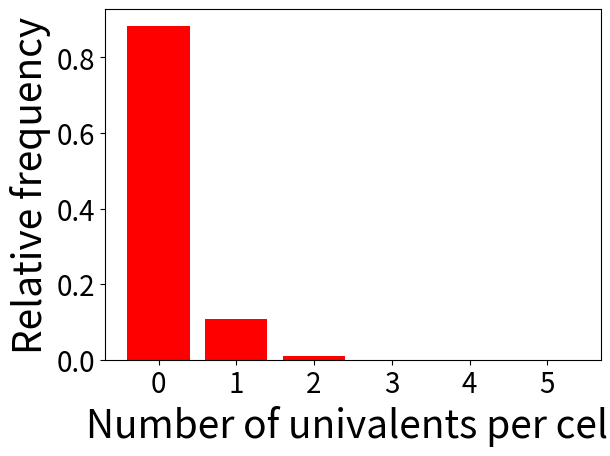

The matplotlib source for this figure:

"""
For experimental comparison with the univalent simulation plot - the unweighted means of the univalent counts from the 7 zyp1 null mutant lines in the Mercier paper are:

Cells with 0 univalents:88.3

Cells with 1 univalent: 10.7%

Cells with 2 univalents: 1%

"""

import numpy as np

import matplotlib.pyplot as plt

import matplotlib as mpl

mpl.rcParams.update({ 
    'figure.facecolor': 'none', 
    'figure.edgecolor': 'none',       
    'font.size': 20, 
    'figure.dpi': 72, 
    'figure.subplot.bottom' : .15, 
    'axes.labelsize':28,
    'savefig.edgecolor': 'none',
    'savefig.facecolor': 'none',
    
})


data_prop_uv = np.array([ 88.3, 10.7, 1.0, 0, 0, 0])/100
data_num_uv = [0, 1, 2, 3, 4, 5]

plt.figure()
plt.bar(data_num_uv, data_prop_uv, color='r')
plt.ylabel('Relative frequency')
plt.xlabel('Number of univalents per cell')
plt.xticks([0,1,2,3,4,5])
plt.savefig('expt_univalents.svg')


plt.show()
